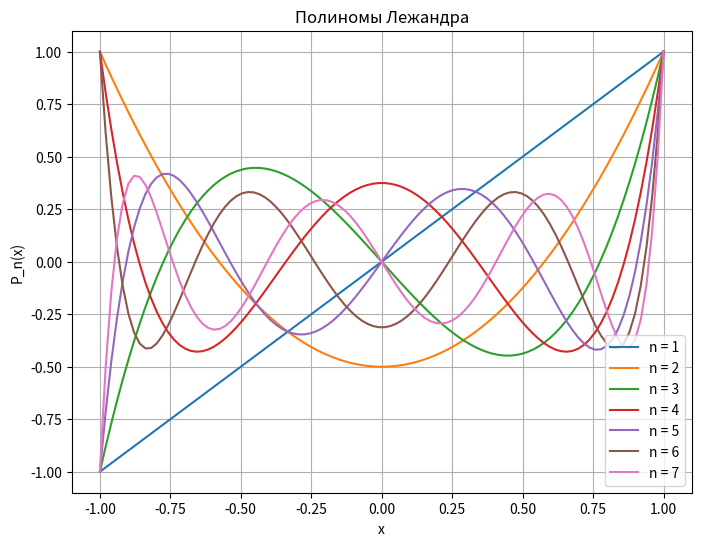

Write Python code to recreate this figure.
import numpy as np
import matplotlib.pyplot as plt
from scipy.special import legendre

x = np.linspace(-1, 1, 100)

plt.figure(figsize=(8, 6))

for n in range(1, 8):
    y = legendre(n)(x)
    plt.plot(x, y, label=f'n = {n}')

plt.title('Полиномы Лежандра')
plt.xlabel('x')
plt.ylabel('P_n(x)')
plt.legend(loc='lower right')

plt.grid(True)
plt.show()
